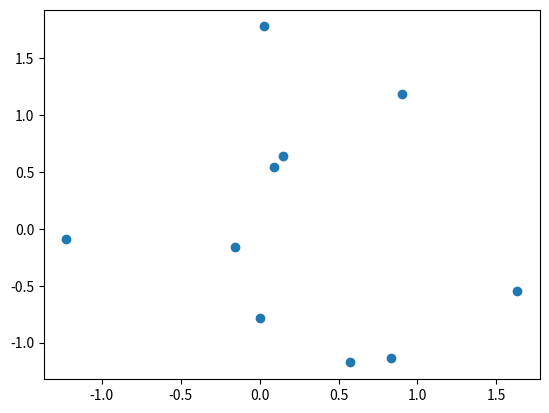

Source code (Python):
import numpy as np
import matplotlib.pyplot as plt

def NN(m1, m2, w1, w2, b):
	z = m1 * w1 + m2 * w2 + b
	return sigmoid(z)

def sigmoid(x):
	return 1 / (1 + np.exp(-x))

w1 = np.random.randn(10)
w2 = np.random.randn(10)
b = np.random.randn(10)

print(w1 , "\n" , w2 , "\n" , b , "\n")

a = NN(1, 1, w1, w2, b)
print(a)

plt.scatter(w1, w2)
plt.show()